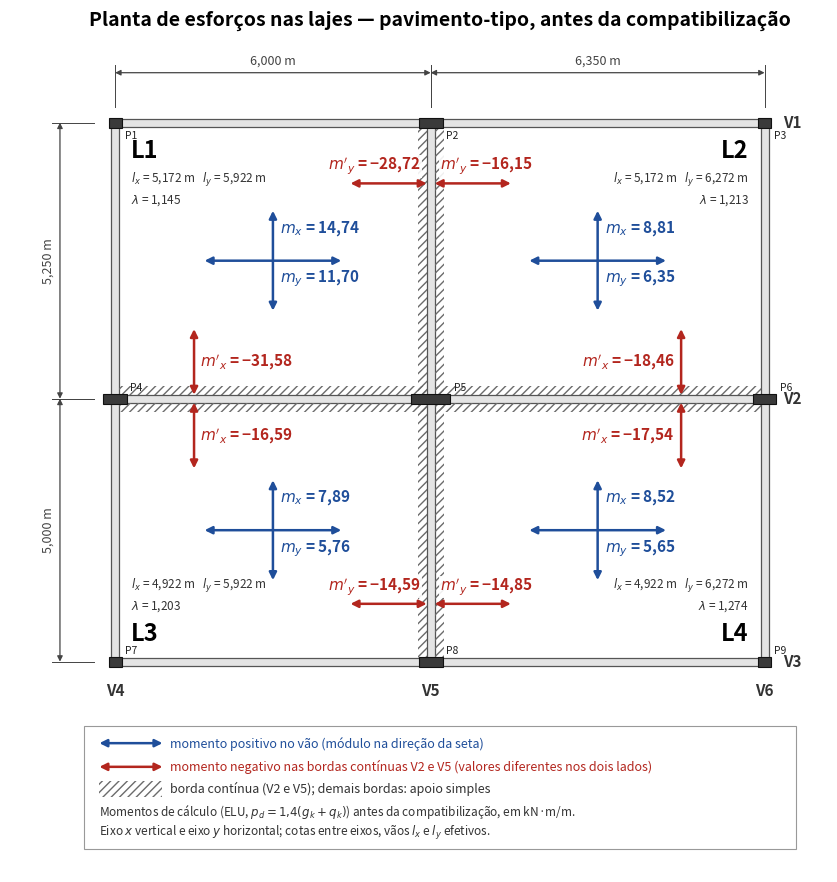
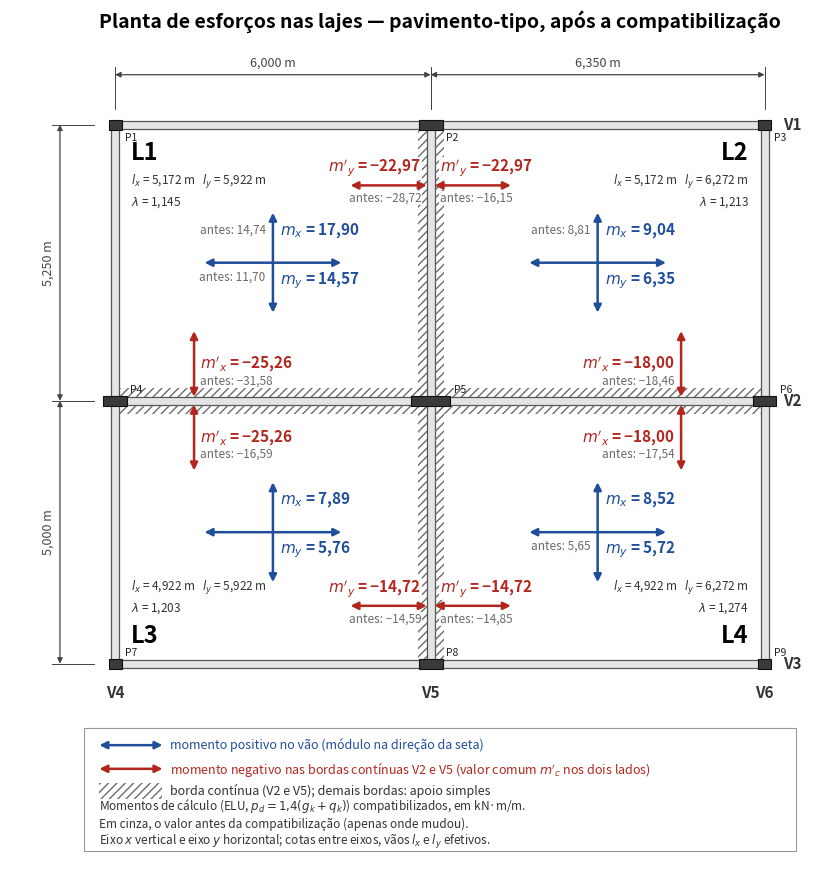
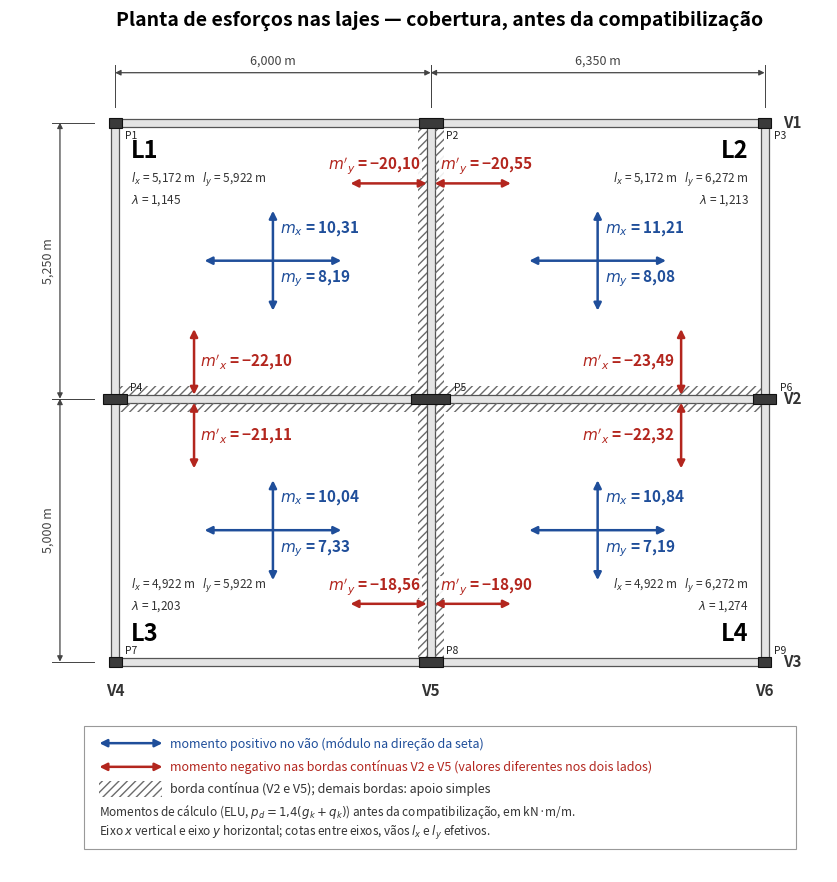
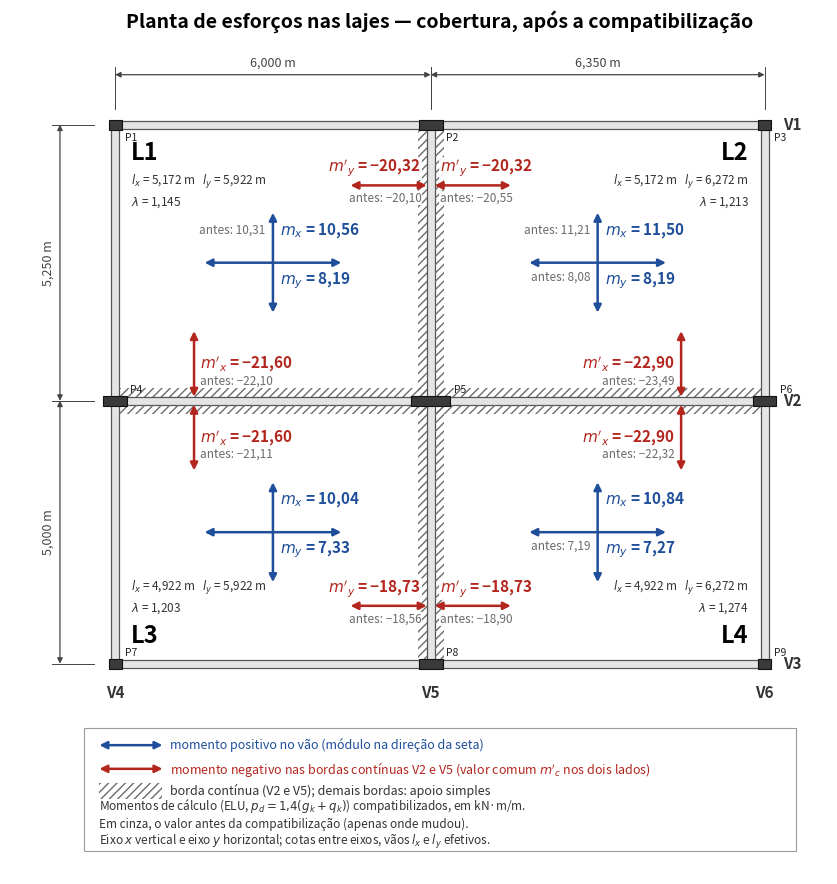

The script that saved these images, in order:
"""Figuras: planta de esforços nas lajes do pavimento padrão (Entrega 2).

Mostra, para o pavimento-tipo e para a cobertura, os momentos fletores de
cálculo antes (Tabela 18) e depois da compatibilização (Tabela 20 da solução
da Entrega 2): positivos no vão (mx, my) e negativos nas bordas contínuas V2 e
V5 (m'x, m'y), cada um na direção correspondente. Na planta "depois", o valor
anterior aparece em cinza onde a compatibilização o alterou. O eixo x é
vertical e o eixo y é horizontal.

Uso: python planta_esforcos_lajes.py PASTA_DE_SAIDA
Gera planta-esforcos-lajes-{tipo,cobertura}-{antes,depois}.png.
"""
import sys
from pathlib import Path

import matplotlib
matplotlib.use("Agg")
import matplotlib.pyplot as plt
from matplotlib.patches import Rectangle

SAIDA = Path(sys.argv[1] if len(sys.argv) > 1 else ".")

# ---- Dados: Tabela 20 (kN m/m), momentos de cálculo compatibilizados -------
# (mx, m'x, my, m'y). Os m' são módulos; na planta recebem o sinal negativo.
MOMENTOS = {
    "tipo": {
        "L1": (17.898, 25.263, 14.572, 22.973),
        "L2": (9.038, 17.996, 6.346, 22.973),
        "L3": (7.892, 25.263, 5.762, 14.719),
        "L4": (8.516, 17.996, 5.716, 14.719),
    },
    "cobertura": {
        "L1": (10.564, 21.603, 8.189, 20.322),
        "L2": (11.502, 22.902, 8.188, 20.322),
        "L3": (10.043, 21.603, 7.332, 18.731),
        "L4": (10.837, 22.902, 7.274, 18.731),
    },
}
# Tabela 18: momentos de cálculo ANTES da compatibilização, (mx, m'x, my, m'y).
MOMENTOS_ANTES = {
    "tipo": {
        "L1": (14.740, 31.579, 11.701, 28.717),
        "L2": (8.808, 18.457, 6.346, 16.146),
        "L3": (7.892, 16.585, 5.762, 14.585),
        "L4": (8.516, 17.536, 5.649, 14.853),
    },
    "cobertura": {
        "L1": (10.315, 22.100, 8.189, 20.097),
        "L2": (11.209, 23.488, 8.076, 20.547),
        "L3": (10.043, 21.106, 7.332, 18.560),
        "L4": (10.837, 22.315, 7.189, 18.902),
    },
}
NOME_PAV = {"tipo": "pavimento-tipo", "cobertura": "cobertura"}
FASES = {
    "antes": "antes da compatibilização",
    "depois": "após a compatibilização",
}

# ---- Geometria entre eixos (m), x vertical (para cima) e y horizontal -------
XS = (0.0, 6.000, 12.350)          # eixos dos pilares/vigas verticais (V4, V5, V6)
YS = (0.0, 5.000, 10.250)          # eixos das vigas horizontais (V3, V2, V1)
BW = 0.15                          # largura das vigas
# Vãos efetivos (Tabela 7) e lambda
VAOS = {"L1": (5.172, 5.922), "L2": (5.172, 6.272),
        "L3": (4.922, 5.922), "L4": (4.922, 6.272)}
# Pilares padronizados (Tabela 4): (x, y, h horizontal em m); b = 0,19 m vertical
PILARES = {
    "P1": (XS[0], YS[2], 0.25), "P2": (XS[1], YS[2], 0.45), "P3": (XS[2], YS[2], 0.25),
    "P4": (XS[0], YS[1], 0.45), "P5": (XS[1], YS[1], 0.75), "P6": (XS[2], YS[1], 0.45),
    "P7": (XS[0], YS[0], 0.25), "P8": (XS[1], YS[0], 0.45), "P9": (XS[2], YS[0], 0.25),
}
B_PILAR = 0.19

# Cada laje: caixa (x0, x1, y0, y1) em coordenadas de planta (px = horizontal,
# py = vertical), posição da borda contínua V2 ('inf' ou 'sup') e de V5 ('esq' ou 'dir').
LAJES = {
    "L1": dict(px=(XS[0], XS[1]), py=(YS[1], YS[2]), v2="inf", v5="dir"),
    "L2": dict(px=(XS[1], XS[2]), py=(YS[1], YS[2]), v2="inf", v5="esq"),
    "L3": dict(px=(XS[0], XS[1]), py=(YS[0], YS[1]), v2="sup", v5="dir"),
    "L4": dict(px=(XS[1], XS[2]), py=(YS[0], YS[1]), v2="sup", v5="esq"),
}

AZUL, VERMELHO, CINZA = "#1f4e9a", "#b3261e", "#6b6b6b"


def num(valor, casas=2):
    return f"{valor:.{casas}f}".replace(".", ",")


def seta(ax, p0, p1, cor, lw=1.8):
    ax.annotate("", xy=p1, xytext=p0, zorder=6,
                arrowprops=dict(arrowstyle="<|-|>", color=cor, lw=lw,
                                shrinkA=0, shrinkB=0, mutation_scale=11))


def desenhar_estrutura(ax):
    """Vigas, pilares, bordas contínuas hachuradas e rótulos."""
    h = BW / 2
    # vigas horizontais (V3, V2, V1) e verticais (V4, V5, V6)
    for y, nome in zip(YS, ("V3", "V2", "V1")):
        ax.add_patch(Rectangle((XS[0] - h, y - h), XS[2] - XS[0] + BW, BW,
                               fc="#e4e4e4", ec="#555", lw=0.9, zorder=2))
        ax.text(XS[2] + 0.35, y, nome, fontsize=11, fontweight="bold",
                color="#333", ha="left", va="center", zorder=7)
    for x, nome in zip(XS, ("V4", "V5", "V6")):
        ax.add_patch(Rectangle((x - h, YS[0] - h), BW, YS[2] - YS[0] + BW,
                               fc="#e4e4e4", ec="#555", lw=0.9, zorder=2))
        ax.text(x, YS[0] - 0.40, nome, fontsize=11, fontweight="bold",
                color="#333", ha="center", va="top", zorder=7)
    # pilares
    for nome, (x, y, hp) in PILARES.items():
        ax.add_patch(Rectangle((x - hp / 2, y - B_PILAR / 2), hp, B_PILAR,
                               fc="#3a3a3a", ec="#111", lw=0.8, zorder=4))
        ax.text(x + hp / 2 + 0.06, y - 0.34 if y == YS[2] else y + 0.12, nome,
                fontsize=7.5, color="#222", ha="left", va="bottom", zorder=7)
    # hachura das bordas contínuas (V2 e V5), nas duas lajes de cada lado
    for cfg in LAJES.values():
        (x0, x1), (y0, y1) = cfg["px"], cfg["py"]
        e = 0.17
        if cfg["v2"] == "inf":
            r = (x0 + h, y0 + h, x1 - x0 - BW, e)
        else:
            r = (x0 + h, y1 - h - e, x1 - x0 - BW, e)
        ax.add_patch(Rectangle(r[:2], r[2], r[3], fc="none", ec=CINZA, lw=0,
                               hatch="////", zorder=3))
        if cfg["v5"] == "dir":
            r = (x1 - h - e, y0 + h, e, y1 - y0 - BW)
        else:
            r = (x0 + h, y0 + h, e, y1 - y0 - BW)
        ax.add_patch(Rectangle(r[:2], r[2], r[3], fc="none", ec=CINZA, lw=0,
                               hatch="////", zorder=3))


def desenhar_laje(ax, nome, cfg, mom, ant=None):
    """Desenha uma laje. Se `ant` for dado, anota em cinza o valor anterior
    de cada momento que mudou na compatibilização."""
    (x0, x1), (y0, y1) = cfg["px"], cfg["py"]
    cinza = dict(fontsize=8.5, color="#6b6b6b", zorder=7, style="italic",
                 bbox=dict(fc="white", ec="none", pad=0.4, alpha=0.9))

    def mudou(i):
        return ant is not None and abs(mom[i] - ant[i]) > 0.0005

    mx, mpx, my, mpy = mom
    lx, ly = VAOS[nome]
    W, H = x1 - x0, y1 - y0
    xc, yc = (x0 + x1) / 2, (y0 + y1) / 2

    # Título e vãos do lado externo (oposto a V5), junto à borda apoiada
    topo = cfg["v2"] == "inf"                       # L1 e L2: borda externa em cima
    esq = cfg["v5"] == "dir"                        # V5 à direita: título à esquerda
    tx = x0 + 0.30 if esq else x1 - 0.30
    ty = y1 - 0.30 if topo else y0 + 0.30
    ha, va = ("left" if esq else "right"), ("top" if topo else "bottom")
    ax.text(tx, ty, nome, fontsize=17, fontweight="bold", ha=ha, va=va, zorder=7)
    deslocar = -0.62 if topo else 0.62
    ax.text(tx, ty + deslocar,
            f"$l_x$ = {num(lx, 3)} m   $l_y$ = {num(ly, 3)} m\n$\\lambda$ = {num(ly / lx, 3)}",
            fontsize=8.5, color="#333", ha=ha, va=va, linespacing=1.35, zorder=7)

    # Positivos no centro: mx (vertical) e my (horizontal)
    seta(ax, (xc, yc - 0.95), (xc, yc + 0.95), AZUL)
    seta(ax, (xc - 1.30, yc), (xc + 1.30, yc), AZUL)
    ax.text(xc + 0.14, yc + 0.62, f"$m_x$ = {num(mx)}", fontsize=11,
            color=AZUL, fontweight="bold", ha="left", va="center", zorder=7,
            bbox=dict(fc="white", ec="none", pad=0.6, alpha=0.9))
    ax.text(xc + 0.14, yc - 0.14, f"$m_y$ = {num(my)}", fontsize=11,
            color=AZUL, fontweight="bold", ha="left", va="top", zorder=7,
            bbox=dict(fc="white", ec="none", pad=0.6, alpha=0.9))
    # valores anteriores dos positivos (quadrantes da esquerda, livres)
    if mudou(0):
        ax.text(xc - 0.14, yc + 0.62, f"antes: {num(ant[0])}", ha="right",
                va="center", **cinza)
    if mudou(2):
        ax.text(xc - 0.14, yc - 0.14, f"antes: {num(ant[2])}", ha="right",
                va="top", **cinza)

    # Negativo sobre V2 (direção x, vertical): seta saindo da borda para dentro
    xa = x0 + 0.25 * W if esq else x1 - 0.25 * W
    if topo:   # V2 na borda de baixo
        ya, yb = y0 + BW / 2, y0 + BW / 2 + 1.25
    else:      # V2 na borda de cima
        ya, yb = y1 - BW / 2, y1 - BW / 2 - 1.25
    seta(ax, (xa, ya), (xa, yb), VERMELHO)
    ax.text(xa + (0.12 if esq else -0.12), (ya + yb) / 2,
            f"$m'_x$ = −{num(mpx)}", fontsize=11, color=VERMELHO, fontweight="bold",
            ha="left" if esq else "right", va="center", zorder=7,
            bbox=dict(fc="white", ec="none", pad=0.6, alpha=0.9))
    if mudou(1):
        ax.text(xa + (0.12 if esq else -0.12), (ya + yb) / 2 - 0.32,
                f"antes: −{num(ant[1])}", ha="left" if esq else "right",
                va="center", **cinza)

    # Negativo sobre V5 (direção y, horizontal)
    yb_ = y1 - 0.22 * H if topo else y0 + 0.22 * H
    if esq:    # V5 à direita
        xa, xb = x1 - BW / 2, x1 - BW / 2 - 1.45
    else:
        xa, xb = x0 + BW / 2, x0 + BW / 2 + 1.45
    seta(ax, (xa, yb_), (xb, yb_), VERMELHO)
    ax.text(xa + (-0.10 if esq else 0.10), yb_ + 0.12, f"$m'_y$ = −{num(mpy)}",
            fontsize=11, color=VERMELHO, fontweight="bold",
            ha="right" if esq else "left", va="bottom", zorder=7,
            bbox=dict(fc="white", ec="none", pad=0.6, alpha=0.9))
    if mudou(3):
        ax.text(xa + (-0.10 if esq else 0.10), yb_ - 0.12,
                f"antes: −{num(ant[3])}", ha="right" if esq else "left",
                va="top", **cinza)


def cotas(ax):
    """Cotas entre eixos, fora da planta."""
    c = "#444"
    y = YS[2] + 0.95
    for a, b in ((XS[0], XS[1]), (XS[1], XS[2])):
        ax.annotate("", xy=(a, y), xytext=(b, y),
                    arrowprops=dict(arrowstyle="<|-|>", color=c, lw=0.9,
                                    shrinkA=0, shrinkB=0, mutation_scale=8))
        ax.text((a + b) / 2, y + 0.10, f"{num(b - a, 3)} m", fontsize=9,
                ha="center", va="bottom", color=c)
        for xx in (a, b):
            ax.plot([xx, xx], [YS[2] + 0.30, y + 0.15], color=c, lw=0.7)
    x = XS[0] - 1.05
    for a, b in ((YS[0], YS[1]), (YS[1], YS[2])):
        ax.annotate("", xy=(x, a), xytext=(x, b),
                    arrowprops=dict(arrowstyle="<|-|>", color=c, lw=0.9,
                                    shrinkA=0, shrinkB=0, mutation_scale=8))
        ax.text(x - 0.10, (a + b) / 2, f"{num(b - a, 3)} m", fontsize=9,
                ha="right", va="center", color=c, rotation=90)
        for yy in (a, b):
            ax.plot([XS[0] - 0.40, x - 0.15], [yy, yy], color=c, lw=0.7)


def legenda(ax, fase):
    y = YS[0] - 1.95
    ax.add_patch(Rectangle((XS[0] - 0.6, y - 1.62), XS[2] - XS[0] + 1.2, 2.35,
                           fc="white", ec="#999", lw=0.8, zorder=1))
    seta(ax, (XS[0] - 0.3, y + 0.40), (XS[0] + 0.9, y + 0.40), AZUL)
    ax.text(XS[0] + 1.05, y + 0.40, "momento positivo no vão (módulo na direção da seta)",
            fontsize=9, va="center", color=AZUL)
    seta(ax, (XS[0] - 0.3, y - 0.05), (XS[0] + 0.9, y - 0.05), VERMELHO)
    texto_neg = ("momento negativo nas bordas contínuas V2 e V5 (valor comum $m'_c$ nos dois lados)"
                 if fase == "depois" else
                 "momento negativo nas bordas contínuas V2 e V5 (valores diferentes nos dois lados)")
    ax.text(XS[0] + 1.05, y - 0.05, texto_neg, fontsize=9, va="center", color=VERMELHO)
    ax.add_patch(Rectangle((XS[0] - 0.3, y - 0.62), 1.2, 0.30, fc="none", ec=CINZA,
                           lw=0, hatch="////"))
    ax.text(XS[0] + 1.05, y - 0.47,
            "borda contínua (V2 e V5); demais bordas: apoio simples", fontsize=9,
            va="center", color="#333")
    if fase == "depois":
        linha1 = ("Momentos de cálculo (ELU, $p_d=1{,}4(g_k+q_k)$) compatibilizados, em kN·m/m.\n"
                  "Em cinza, o valor antes da compatibilização (apenas onde mudou).\n")
    else:
        linha1 = ("Momentos de cálculo (ELU, $p_d=1{,}4(g_k+q_k)$) antes da compatibilização, "
                  "em kN·m/m.\n")
    ax.text(XS[0] - 0.3, y - 1.10, linha1 +
            "Eixo $x$ vertical e eixo $y$ horizontal; cotas entre eixos, vãos $l_x$ e $l_y$ efetivos.",
            fontsize=8.5, va="center", color="#333")


def gerar(chave, fase):
    fig, ax = plt.subplots(figsize=(12.4, 11.2))
    ax.set_aspect("equal")
    ax.axis("off")
    ax.set_xlim(XS[0] - 2.0, XS[2] + 1.2)
    ax.set_ylim(YS[0] - 4.0, YS[2] + 2.15)
    desenhar_estrutura(ax)
    for nome, cfg in LAJES.items():
        if fase == "antes":
            desenhar_laje(ax, nome, cfg, MOMENTOS_ANTES[chave][nome])
        else:
            desenhar_laje(ax, nome, cfg, MOMENTOS[chave][nome],
                          ant=MOMENTOS_ANTES[chave][nome])
    cotas(ax)
    legenda(ax, fase)
    ax.text((XS[0] + XS[2]) / 2, YS[2] + 1.75,
            f"Planta de esforços nas lajes — {NOME_PAV[chave]}, {FASES[fase]}",
            fontsize=14, fontweight="bold", ha="center", va="bottom")
    destino = SAIDA / f"planta-esforcos-lajes-{chave}-{fase}.png"
    fig.savefig(destino, dpi=170, bbox_inches="tight", facecolor="white")
    plt.close(fig)
    print(destino)


if __name__ == "__main__":
    SAIDA.mkdir(parents=True, exist_ok=True)
    for chave in MOMENTOS:
        for fase in FASES:
            gerar(chave, fase)
